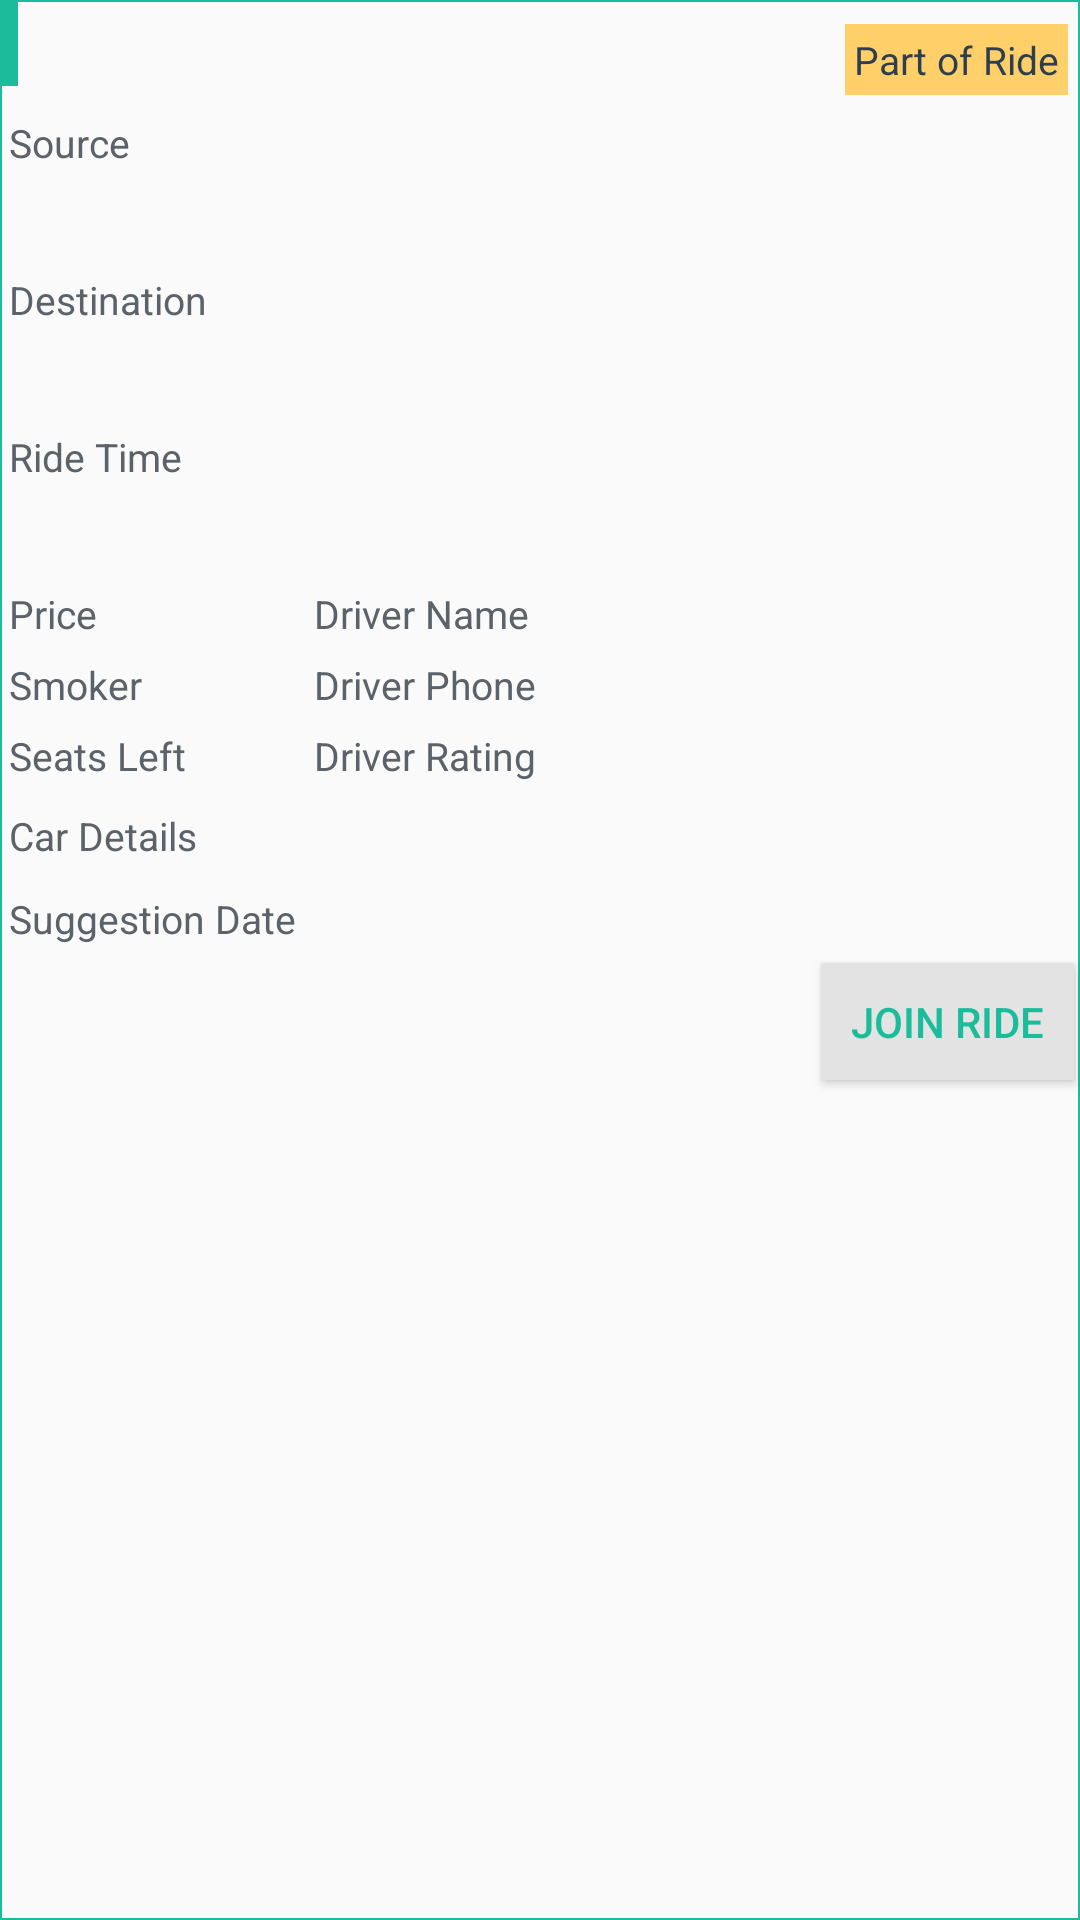

Write the Android layout XML for this screen, with the resource values it uses.
<!-- AndroidManifest.xml: application theme AppTheme -->
<!-- res/layout/suggestion_item.xml -->
<?xml version="1.0" encoding="utf-8"?>
<GridLayout xmlns:android="http://schemas.android.com/apk/res/android"
    android:orientation="horizontal"
    android:layout_width="match_parent"
    android:layout_height="wrap_content"
    android:background="@drawable/item_border">

    <GridLayout
        android:layout_width="match_parent"
        android:layout_height="wrap_content"
        android:layout_row="0"
        android:layout_column="0">

        <TextView
            android:id="@+id/suggestion_head"
            android:layout_width="wrap_content"
            android:layout_height="wrap_content"
            android:layout_row="0"
            android:layout_column="0"
            android:padding="3dp"
            android:layout_marginBottom="5dp"
            style="@style/RideShareTextTitle"/>

        <TextView
            android:id="@+id/suggestion_part_of_ride"
            android:layout_width="wrap_content"
            android:layout_height="wrap_content"
            android:padding="3dp"
            android:layout_column="1"
            android:layout_row="0"
            android:layout_margin="4dp"
            android:text="@string/partOfRide"
            android:layout_gravity="end"
            style="@style/RideShareTextTagOrange"
            android:textSize="13sp"/>

    </GridLayout>

    <TextView
        android:layout_width="wrap_content"
        android:layout_height="wrap_content"
        android:layout_row="1"
        android:layout_column="0"
        android:padding="3dp"
        android:text="@string/source"
        style="@style/RideShareTextSecondaryTitle"/>

    <TextView
        android:id="@+id/suggestion_source"
        android:layout_width="wrap_content"
        android:layout_height="wrap_content"
        android:layout_row="2"
        android:layout_column="0"
        android:padding="3dp"
        style="@style/RideShareText"/>

    <TextView
        android:layout_width="wrap_content"
        android:layout_height="wrap_content"
        android:layout_row="3"
        android:layout_column="0"
        android:padding="3dp"
        android:text="@string/destination"
        style="@style/RideShareTextSecondaryTitle"/>

    <TextView
        android:id="@+id/suggestion_destination"
        android:layout_width="wrap_content"
        android:layout_height="wrap_content"
        android:layout_row="4"
        android:layout_column="0"
        android:padding="3dp"
        style="@style/RideShareText"/>

    <TextView
        android:layout_width="wrap_content"
        android:layout_height="wrap_content"
        android:padding="3dp"
        android:text="@string/rideTime"
        android:layout_row="5"
        android:layout_column="0"
        style="@style/RideShareTextSecondaryTitle"/>

    <TextView
        android:id="@+id/suggestion_time"
        android:layout_width="wrap_content"
        android:layout_height="wrap_content"
        android:padding="3dp"
        android:layout_row="6"
        android:layout_column="0"
        style="@style/RideShareText"/>

    <GridLayout
        android:layout_width="match_parent"
        android:layout_height="wrap_content"
        android:layout_row="7"
        android:layout_column="0">

        <TextView
            android:layout_width="wrap_content"
            android:layout_height="wrap_content"
            android:padding="3dp"
            android:layout_column="0"
            android:layout_row="0"
            android:text="@string/price"
            style="@style/RideShareTextSecondaryTitle"/>

        <TextView
            android:id="@+id/suggestion_price"
            android:layout_width="wrap_content"
            android:layout_height="wrap_content"
            android:padding="3dp"
            android:layout_column="1"
            android:layout_row="0"
            style="@style/RideShareTextSecondaryTitle"/>

        <TextView
            android:layout_width="wrap_content"
            android:layout_height="wrap_content"
            android:padding="3dp"
            android:layout_column="0"
            android:layout_row="1"
            android:text="@string/smoker"
            style="@style/RideShareTextSecondaryTitle"/>

        <TextView
            android:id="@+id/suggestion_smoker"
            android:layout_width="wrap_content"
            android:layout_height="wrap_content"
            android:padding="3dp"
            android:layout_column="1"
            android:layout_row="1"
            style="@style/RideShareTextSecondaryTitle"/>

        <TextView
            android:layout_width="wrap_content"
            android:layout_height="wrap_content"
            android:padding="3dp"
            android:layout_column="0"
            android:layout_row="2"
            android:text="@string/seatsLeft"
            style="@style/RideShareTextSecondaryTitle"/>

        <TextView
            android:id="@+id/suggestion_seats"
            android:layout_width="wrap_content"
            android:layout_height="wrap_content"
            android:padding="3dp"
            android:layout_column="1"
            android:layout_row="2"
            style="@style/RideShareTextSecondaryTitle"/>

        <TextView
            android:layout_width="wrap_content"
            android:layout_height="wrap_content"
            android:padding="3dp"
            android:layout_column="3"
            android:layout_row="0"
            android:text="@string/driverName"
            style="@style/RideShareTextSecondaryTitle"/>

        <TextView
            android:id="@+id/suggestion_driver_name"
            android:layout_width="wrap_content"
            android:layout_height="wrap_content"
            android:padding="3dp"
            android:layout_column="4"
            android:layout_row="0"
            style="@style/RideShareTextSecondaryTitle"/>

        <TextView
            android:layout_width="wrap_content"
            android:layout_height="wrap_content"
            android:padding="3dp"
            android:layout_column="3"
            android:layout_row="1"
            android:text="@string/driver_phone"
            style="@style/RideShareTextSecondaryTitle"/>

        <TextView
            android:id="@+id/suggestion_driver_phone"
            android:layout_width="wrap_content"
            android:layout_height="wrap_content"
            android:padding="3dp"
            android:layout_column="4"
            android:layout_row="1"
            style="@style/RideShareTextSecondaryTitle"/>

        <TextView
            android:layout_width="wrap_content"
            android:layout_height="wrap_content"
            android:padding="3dp"
            android:layout_column="3"
            android:layout_row="2"
            android:text="@string/driver_rating"
            style="@style/RideShareTextSecondaryTitle"/>

        <RatingBar android:id="@+id/suggestion_driver_rating"
            android:layout_width="wrap_content"
            android:layout_height="wrap_content"
            android:isIndicator="true"
            android:layout_marginBottom="5dp"
            android:layout_column="4"
            android:layout_row="2"
            android:numStars="5"
            android:stepSize="1.0"
            style="@style/RideShareRatingBar"/>

        <TextView
            android:layout_width="wrap_content"
            android:layout_height="wrap_content"
            android:padding="3dp"
            android:layout_column="0"
            android:layout_columnSpan="2"
            android:layout_row="5"
            android:text="@string/carDetails"
            style="@style/RideShareTextSecondaryTitle"/>

        <TextView android:id="@+id/suggestion_car"
            android:layout_width="wrap_content"
            android:layout_height="wrap_content"
            android:padding="3dp"
            android:layout_column="3"
            android:layout_columnSpan="2"
            android:layout_row="5"
            style="@style/RideShareTextSecondary"/>

        <TextView
            android:layout_width="wrap_content"
            android:layout_height="wrap_content"
            android:padding="3dp"
            android:layout_column="0"
            android:layout_columnSpan="2"
            android:layout_row="6"
            android:text="@string/suggestionDate"
            style="@style/RideShareTextSecondaryTitle"/>

        <TextView android:id="@+id/suggestion_date"
            android:layout_width="wrap_content"
            android:layout_height="wrap_content"
            android:padding="3dp"
            android:layout_column="3"
            android:layout_columnSpan="2"
            android:layout_row="6"
            style="@style/RideShareTextSecondary"/>

    </GridLayout>

    <Button android:id="@+id/suggestion_join_btn"
        android:layout_width="wrap_content"
        android:layout_height="wrap_content"
        android:layout_column="0"
        android:layout_row="8"
        android:layout_gravity="end"
        android:text="@string/joinRide"
        style="@style/RideShareFlatButtonSmall"/>
</GridLayout>
<!-- resources referenced by this layout -->
<resources>
  <!-- drawable item_border (drawable) -->
  <?xml version="1.0" encoding="utf-8"?>
  <shape xmlns:android="http://schemas.android.com/apk/res/android"
      android:shape="rectangle">
      <stroke android:width="2px" android:color="@color/highlight" />
  </shape>
  <string name="carDetails">Car Details</string>
  <string name="destination">Destination</string>
  <string name="driverName">Driver Name</string>
  <string name="driver_phone">Driver Phone</string>
  <string name="driver_rating">Driver Rating</string>
  <string name="joinRide">Join Ride</string>
  <string name="partOfRide">Part of Ride</string>
  <string name="price">Price</string>
  <string name="rideTime">Ride Time</string>
  <string name="seatsLeft">Seats Left</string>
  <string name="smoker">Smoker</string>
  <string name="source">Source</string>
  <string name="suggestionDate">Suggestion Date</string>
  <style name="RideShareFlatButtonSmall" parent="RideShareFlatButton">
          <item name="android:layout_margin">2dp</item>
          <item name="android:padding">10dp</item>
          <item name="android:minHeight">20dp</item>
          <item name="android:minWidth">20dp</item>
      </style>
  <style name="RideShareRatingBar" parent="@android:style/Widget.RatingBar">
          <item name="android:progressDrawable">@drawable/star_full</item>
          <item name="android:minHeight">15dip</item>
          <item name="android:maxHeight">15dip</item>
      </style>RideShareRatingBarBig
  <style name="RideShareText">
          <item name="android:textSize">17sp</item>
          <item name="android:textColor">@color/text</item>
      </style>
  <style name="RideShareTextSecondary">
          <item name="android:textSize">16sp</item>
          <item name="android:textColor">@color/text_secondary</item>
      </style>
  <style name="RideShareTextSecondaryTitle" parent="RideShareTextSecondary">
          <item name="android:textSize">13sp</item>
      </style>
  <style name="RideShareTextTagOrange" parent="RideShareText">
          <item name="android:textColor">@color/text</item>
          <item name="android:background">@color/warning</item>
          <item name="android:padding">3dp</item>
      </style>
  <style name="RideShareTextTitle" parent="RideShareTextNavigation">
          <item name="android:background">@color/highlight</item>
      </style>
  <style name="AppTheme" parent="Theme.AppCompat.Light.NoActionBar">
          <item name="colorPrimary">@color/highlight</item>
          <item name="colorPrimaryDark">@color/highlight_dark</item>
          <item name="colorAccent">@color/highlight_dark</item>
      </style>
  <color name="highlight">#1BBC9B</color>
  <style name="RideShareFlatButton" parent="RideShareButton">
          <item name="android:background">@color/gray_light</item>
          <item name="android:textColor">@color/highlight</item>
      </style>
  <color name="text">#2D3E50</color>
  <color name="text_secondary">#5B6269</color>
  <color name="warning">#FFD069</color>
  <style name="RideShareTextNavigation" parent="RideShareText">
          <item name="android:textColor">@color/navigation_text</item>
          <item name="android:background">@color/highlight_dark</item>
      </style>
  <color name="highlight_dark">#18A98C</color>
  <style name="RideShareButton">
          <item name="android:background">@drawable/button</item>
          <item name="android:textColor">@color/background</item>
          <item name="android:layout_margin">5dp</item>
          <item name="android:paddingLeft">10dp</item>
          <item name="android:paddingRight">10dp</item>
      </style>
  <color name="gray_light">#E3E3E3</color>
  <color name="navigation_text">#E4F2DF</color>
  <color name="background">#fffefefe</color>
  <color name="gray">#AEAEAE</color>
</resources>
